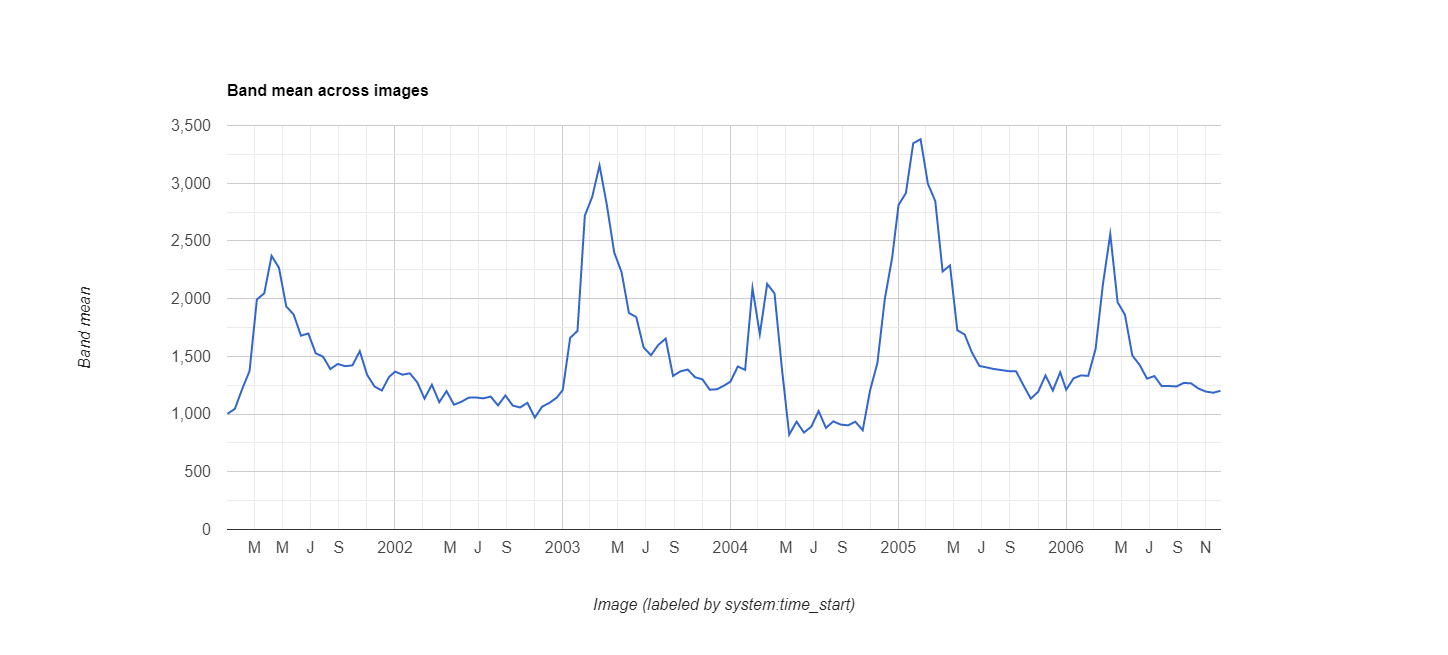

The table this chart was drawn from, first rows:
datetime, EVI, label1, label2
2001/1/1, 0.1002, 0, 0
2001/1/17, 0.1045, 0, 0
2001/2/2, 0.1217, 0, 0
2001/2/18, 0.1373, 0, 0
2001/3/6, 0.1993, 0, 0
2001/3/22, 0.2046, 0, 0
2001/4/7, 0.2371, 0, 0
2001/4/23, 0.2268, 0, 0
2001/5/9, 0.1932, 0, 0
2001/5/25, 0.1863, 0, 0
2001/6/10, 0.1679, 0, 0
2001/6/26, 0.1698, 0, 0
2001/7/12, 0.1527, 0, 0
2001/7/28, 0.1497, 0, 0
2001/8/13, 0.139, 0, 0
2001/8/29, 0.1434, 0, 0
2001/9/14, 0.1415, 0, 0
2001/9/30, 0.1422, 0, 0
2001/10/16, 0.1545, 0, 0
2001/11/1, 0.134, 0, 0
2001/11/17, 0.1239, 0, 0
2001/12/3, 0.1204, 0, 0
2001/12/19, 0.1323, 0, 0
2002/1/1, 0.1368, 0, 0
2002/1/17, 0.1341, 0, 0
2002/2/2, 0.1353, 0, 0
2002/2/18, 0.1276, 0, 0
2002/3/6, 0.1134, 0, 0
2002/3/22, 0.1254, 0, 0
2002/4/7, 0.1103, 0, 0
2002/4/23, 0.1199, 0, 0
2002/5/9, 0.1081, 0, 0
2002/5/25, 0.1106, 0, 0
2002/6/10, 0.1142, 0, 0
2002/6/26, 0.1144, 0, 0
2002/7/12, 0.1136, 0, 0
2002/7/28, 0.1152, 0, 0
2002/8/13, 0.1075, 0, 0
2002/8/29, 0.1161, 0, 0
2002/9/14, 0.1074, 0, 0
2002/9/30, 0.1057, 0, 0
2002/10/16, 0.1097, 0, 0
2002/11/1, 0.0969, 0, 0
2002/11/17, 0.1064, 0, 0
2002/12/3, 0.1097, 0, 0
2002/12/19, 0.1143, 0, 0
2003/1/1, 0.1209, 0, 0
2003/1/17, 0.166, 0, 0
2003/2/2, 0.172, 0, 0
2003/2/18, 0.2719, 0, 0
2003/3/6, 0.2881, 0, 0
2003/3/22, 0.3154, 0, 0
2003/4/7, 0.281, 0, 0
2003/4/23, 0.24, 0, 0
2003/5/9, 0.2229, 0, 0
2003/5/25, 0.1876, 0, 0
2003/6/10, 0.184, 0, 0
2003/6/26, 0.1577, 0, 0
2003/7/12, 0.151, 0, 0
2003/7/28, 0.1599, 0, 0
... 78 more rows
